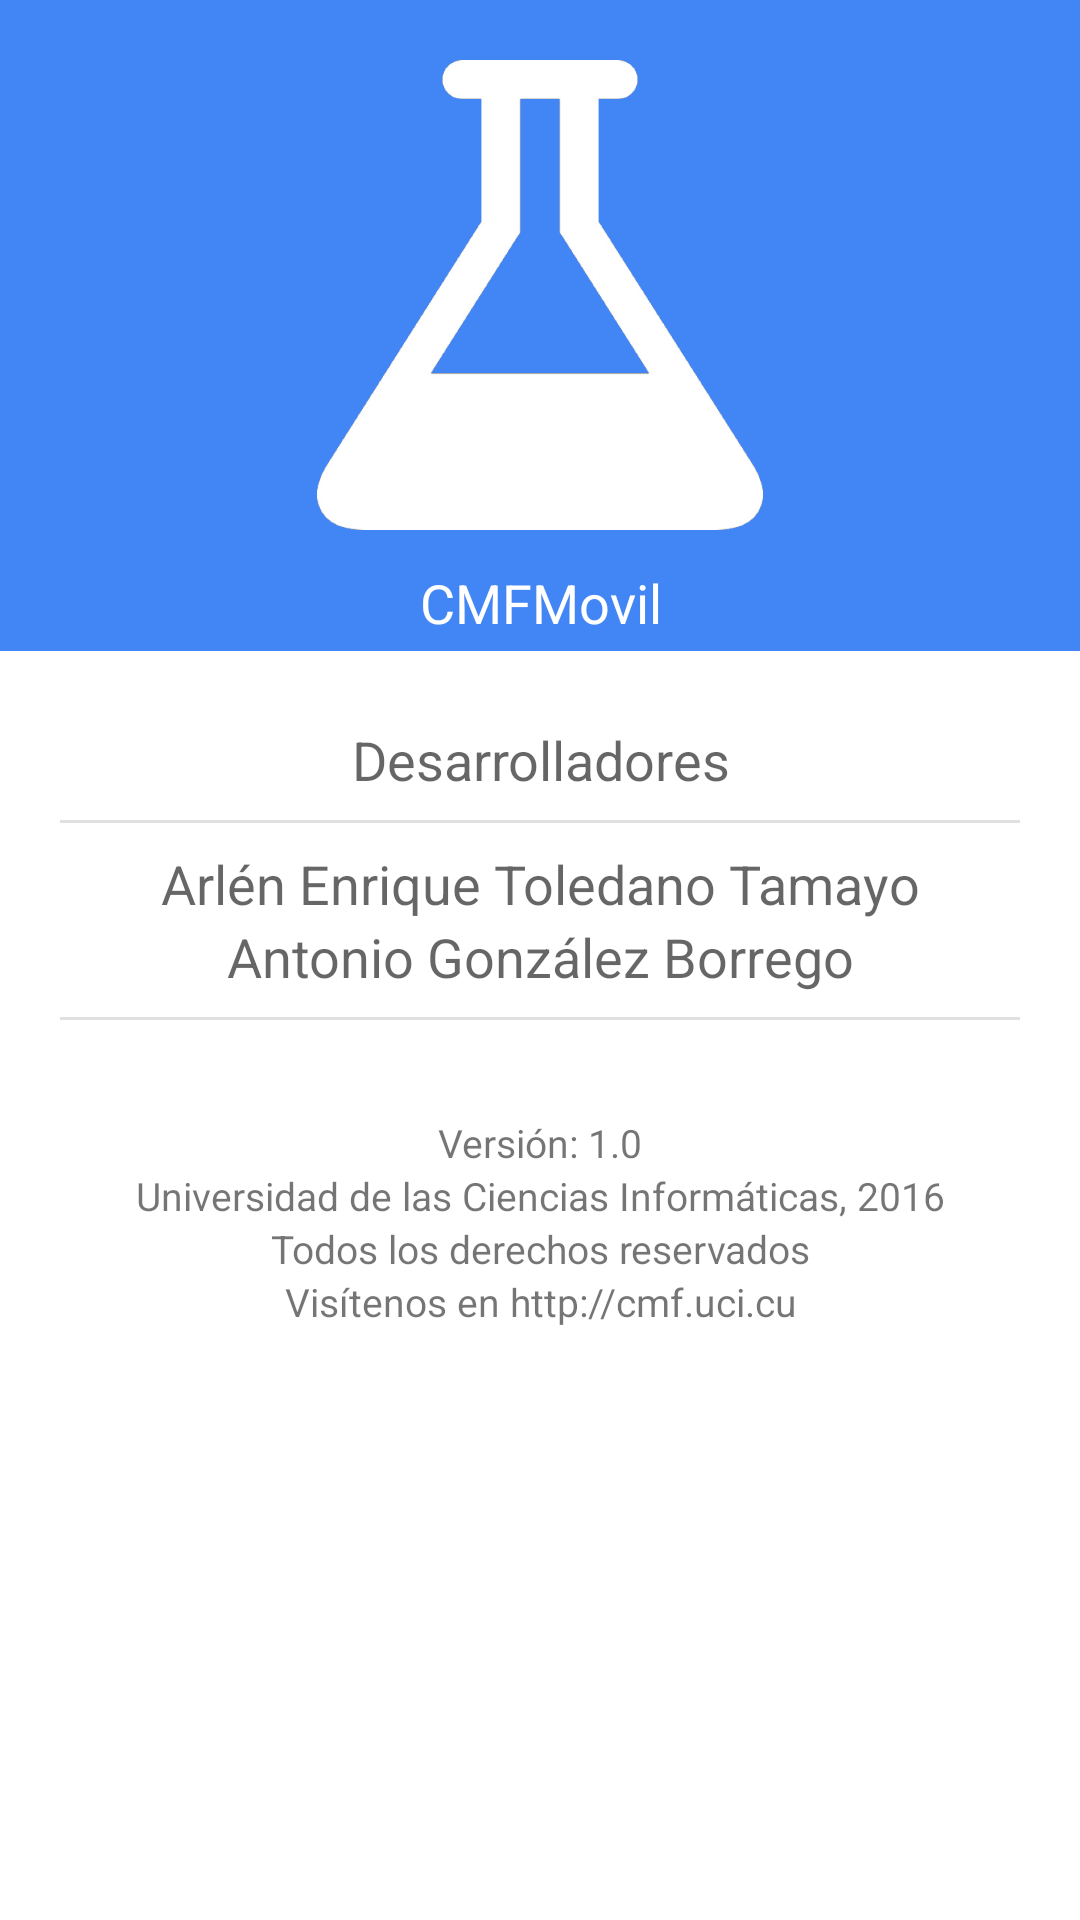

Android layout source for this screen:
<!-- AndroidManifest.xml: application theme AppTheme -->
<!-- res/layout/about_about.xml -->
<?xml version="1.0" encoding="utf-8"?>
<LinearLayout xmlns:android="http://schemas.android.com/apk/res/android"
    android:layout_width="match_parent"
    android:layout_height="match_parent"
    android:background="@color/cmf_white"
    android:orientation="vertical">

    <ScrollView
        android:layout_width="match_parent"
        android:layout_height="wrap_content">

        <LinearLayout
            android:layout_width="match_parent"
            android:layout_height="wrap_content"
            android:orientation="vertical">

            <LinearLayout
                android:layout_width="match_parent"
                android:layout_height="0dp"
                android:layout_weight="1"
                android:background="@color/cmf_blue2"
                android:orientation="vertical">

                <ImageView
                    android:layout_width="match_parent"
                    android:layout_height="wrap_content"
                    android:paddingBottom="8dp"
                    android:paddingLeft="60dp"
                    android:paddingRight="60dp"
                    android:paddingTop="20dp"
                    android:src="@mipmap/bottleabout" />

                <TextView
                    style="bold"
                    android:layout_width="match_parent"
                    android:layout_height="wrap_content"
                    android:gravity="center"
                    android:padding="4dp"
                    android:text="CMFMovil"
                    android:textAppearance="?android:attr/textAppearanceMedium"
                    android:textColor="@color/cmf_white" />
            </LinearLayout>

            <LinearLayout
                android:layout_width="match_parent"
                android:layout_height="0dp"
                android:layout_weight="2"
                android:background="@color/cmf_white"
                android:orientation="vertical">

                <TextView
                    android:layout_width="match_parent"
                    android:layout_height="wrap_content"
                    android:layout_marginBottom="8dp"
                    android:layout_marginTop="24dp"
                    android:gravity="center"
                    android:text="Desarrolladores"
                    android:textAppearance="?android:attr/textAppearanceMedium" />

                <LinearLayout
                    android:layout_width="match_parent"
                    android:layout_height="wrap_content"
                    android:layout_marginLeft="20dp"
                    android:layout_marginRight="20dp"
                    android:divider="?android:dividerHorizontal"
                    android:orientation="vertical"
                    android:showDividers="beginning|end">

                    <TextView
                        android:layout_width="match_parent"
                        android:layout_height="wrap_content"
                        android:layout_marginTop="8dp"
                        android:gravity="center"
                        android:text="Arlén Enrique Toledano Tamayo"
                        android:textAppearance="?android:attr/textAppearanceMedium" />

                    <TextView
                        android:layout_width="match_parent"
                        android:layout_height="wrap_content"
                        android:layout_marginBottom="8dp"
                        android:gravity="center"
                        android:text="Antonio González Borrego"
                        android:textAppearance="?android:attr/textAppearanceMedium" />

                </LinearLayout>


                <LinearLayout
                    android:layout_width="match_parent"
                    android:layout_height="wrap_content"
                    android:layout_gravity="bottom"
                    android:layout_marginTop="32dp"
                    android:gravity="bottom"
                    android:orientation="vertical"
                    android:layout_marginBottom="32dp"
                    >

                    <TextView
                        android:textSize="13sp"
                        android:layout_width="match_parent"
                        android:layout_height="wrap_content"
                        android:gravity="center"
                        android:text="Versión: 1.0" />

                    <TextView
                        android:textSize="13sp"
                        android:layout_width="match_parent"
                        android:layout_height="wrap_content"
                        android:gravity="center"
                        android:text="Universidad de las Ciencias Informáticas, 2016" />

                    <TextView
                        android:textSize="13sp"
                        android:layout_width="match_parent"
                        android:layout_height="wrap_content"
                        android:gravity="center"
                        android:text="Todos los derechos reservados" />

                    <TextView
                        android:textSize="13sp"
                        android:layout_width="match_parent"
                        android:layout_height="wrap_content"
                        android:gravity="center"
                        android:text="Visítenos en http://cmf.uci.cu" />
                </LinearLayout>
            </LinearLayout>
        </LinearLayout>
    </ScrollView>
</LinearLayout>
<!-- resources referenced by this layout -->
<resources>
  <color name="cmf_blue2">#4285f4</color>
  <color name="cmf_white">#FFFFFF</color>
  <!-- mipmap bottleabout: png bitmap (mipmap-xxxhdpi, 39517 bytes) -->
  <style name="AppTheme" parent="Base.Theme.AppCompat.Light.DarkActionBar">
          
          
          <item name="colorPrimary">#4285f4</item>
          <item name="colorPrimaryDark">#3367d6</item>
      </style>
</resources>
